Photos from the image-classification dataset "photos" in the GitHub repository comau-na/edo-ROS2. Its 6 classes are: blue bucket, green bucket, red bucket, blue cube, green cube, red cube.

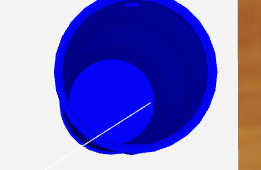
Label: blue bucket

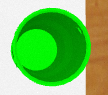
Label: green bucket

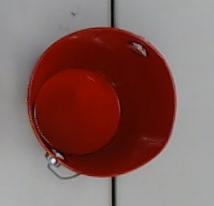
Label: red bucket

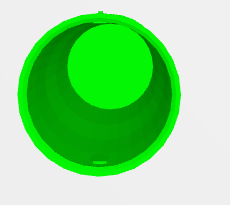
Label: green bucket

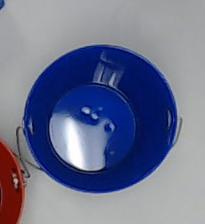
Label: blue bucket

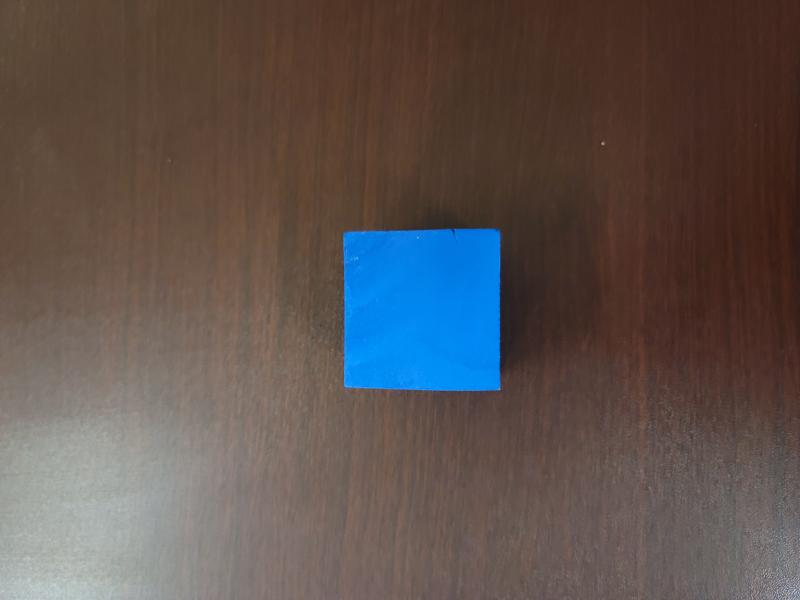
Label: blue cube
